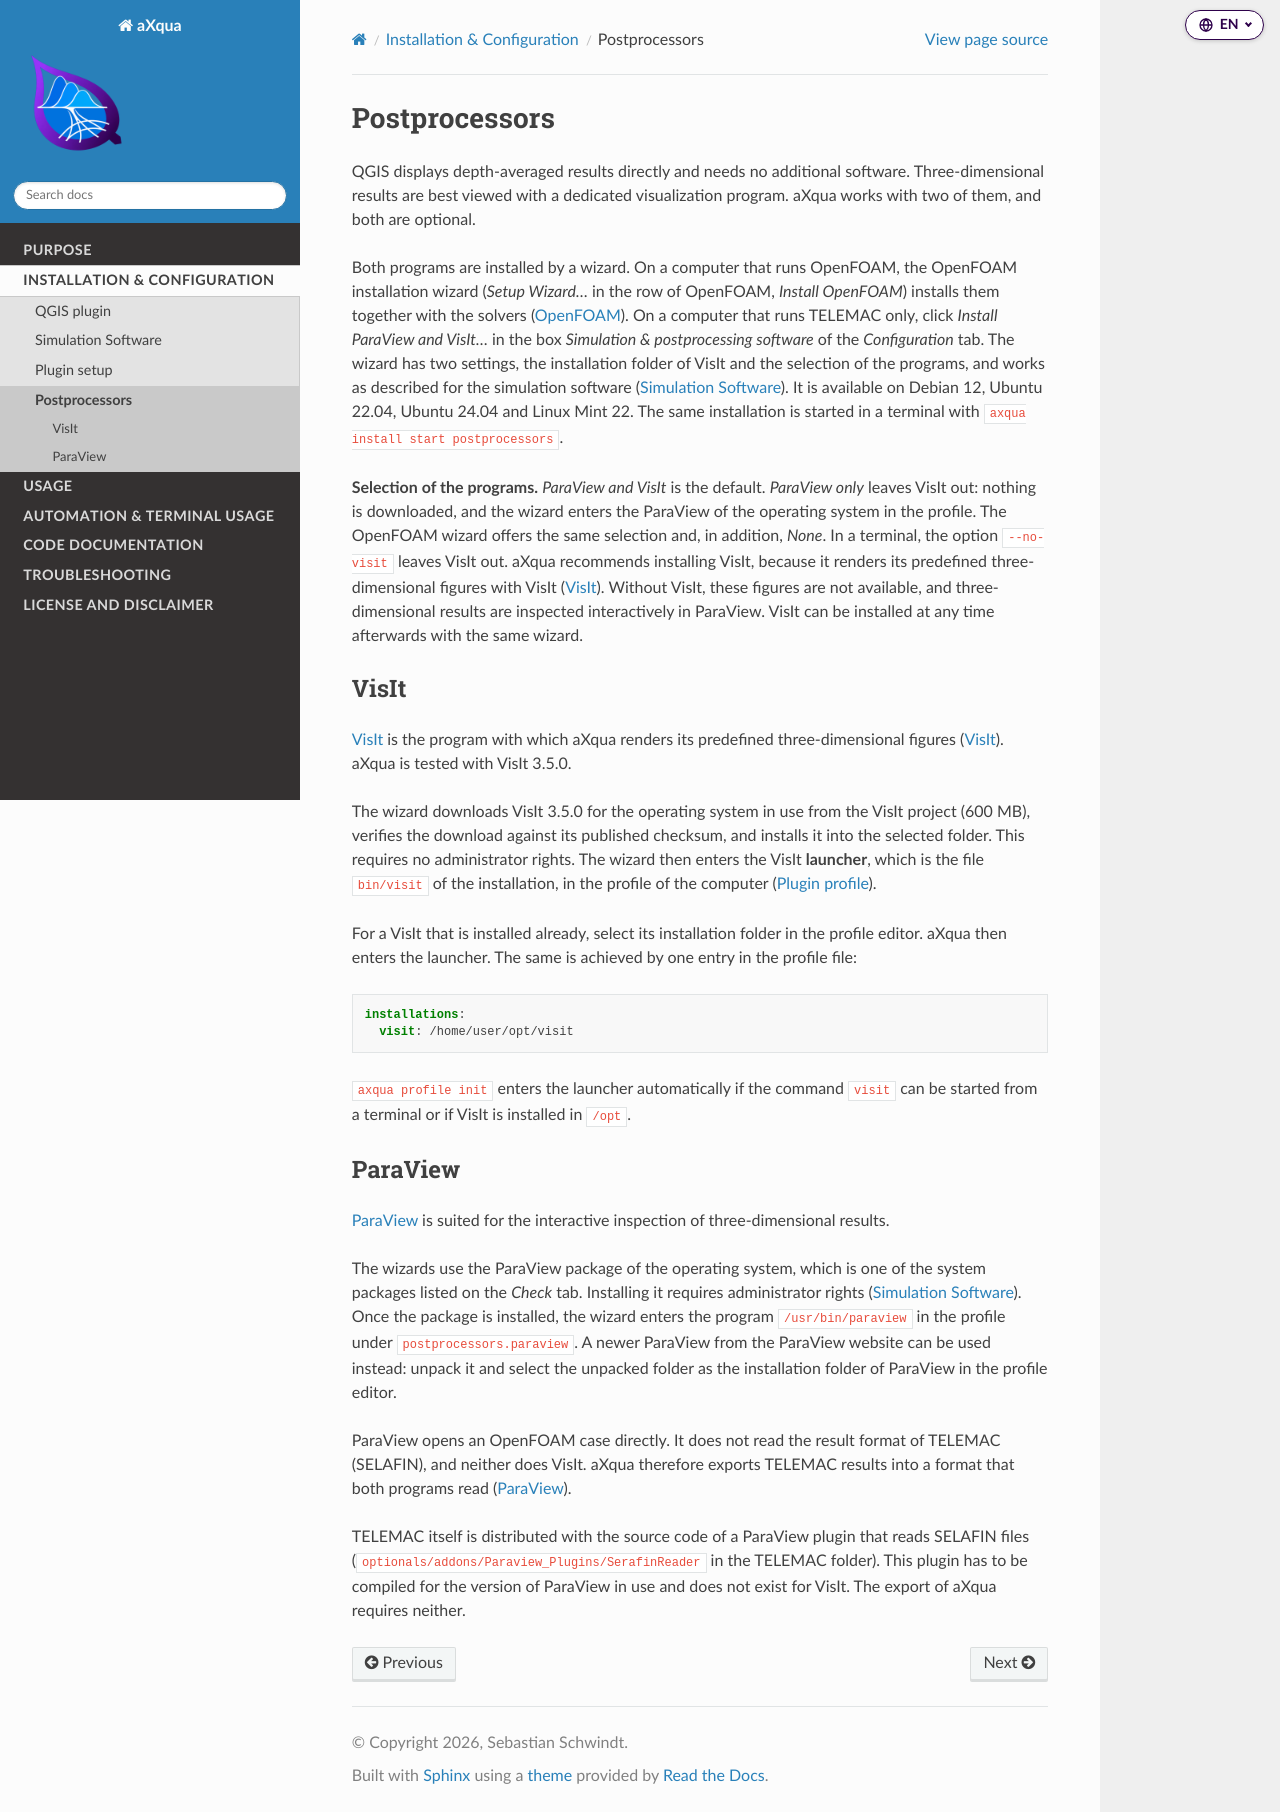

repository: sschwindt/aXqua · page: installation/postprocessors.html · generator: sphinx

.. _help-postprocessors:

Postprocessors
==============

QGIS displays depth-averaged results directly and needs no additional software. Three-dimensional results are best viewed with a dedicated visualization program. aXqua works with two of them, and both are optional.

Both programs are installed by a wizard. On a computer that runs OpenFOAM, the OpenFOAM installation wizard (*Setup Wizard...* in the row of OpenFOAM, *Install OpenFOAM*) installs them together with the solvers (:ref:`install-openfoam`). On a computer that runs TELEMAC only, click *Install ParaView and VisIt...* in the box *Simulation & postprocessing software* of the *Configuration* tab. The wizard has two settings, the installation folder of VisIt and the selection of the programs, and works as described for the simulation software (:doc:`simulation-software`). It is available on Debian 12, Ubuntu 22.04, Ubuntu 24.04 and Linux Mint 22. The same installation is started in a terminal with ``axqua install start postprocessors``.

**Selection of the programs.** *ParaView and VisIt* is the default. *ParaView only* leaves VisIt out: nothing is downloaded, and the wizard enters the ParaView of the operating system in the profile. The OpenFOAM wizard offers the same selection and, in addition, *None*. In a terminal, the option ``--no-visit`` leaves VisIt out. aXqua recommends installing VisIt, because it renders its predefined three-dimensional figures with VisIt (:ref:`help-postprocessing-visit`). Without VisIt, these figures are not available, and three-dimensional results are inspected interactively in ParaView. VisIt can be installed at any time afterwards with the same wizard.

.. _install-visit:

VisIt
-----

`VisIt <https://visit-dav.github.io/visit-website/>`_ is the program with which aXqua renders its predefined three-dimensional figures (:ref:`help-postprocessing-visit`). aXqua is tested with VisIt 3.5.0.

The wizard downloads VisIt 3.5.0 for the operating system in use from the VisIt project (600 MB), verifies the download against its published checksum, and installs it into the selected folder. This requires no administrator rights. The wizard then enters the VisIt **launcher**, which is the file ``bin/visit`` of the installation, in the profile of the computer (:ref:`plugin-profile`).

For a VisIt that is installed already, select its installation folder in the profile editor. aXqua then enters the launcher. The same is achieved by one entry in the profile file:

.. code-block:: yaml

   installations:
     visit: /home/user/opt/visit

``axqua profile init`` enters the launcher automatically if the command ``visit`` can be started from a terminal or if VisIt is installed in ``/opt``.

.. _install-paraview:

ParaView
--------

`ParaView <https://www.paraview.org/download/>`_ is suited for the interactive inspection of three-dimensional results.

The wizards use the ParaView package of the operating system, which is one of the system packages listed on the *Check* tab. Installing it requires administrator rights (:doc:`simulation-software`). Once the package is installed, the wizard enters the program ``/usr/bin/paraview`` in the profile under ``postprocessors.paraview``. A newer ParaView from the ParaView website can be used instead: unpack it and select the unpacked folder as the installation folder of ParaView in the profile editor.

ParaView opens an OpenFOAM case directly. It does not read the result format of TELEMAC (SELAFIN), and neither does VisIt. aXqua therefore exports TELEMAC results into a format that both programs read (:ref:`help-postprocessing-paraview`).

TELEMAC itself is distributed with the source code of a ParaView plugin that reads SELAFIN files (``optionals/addons/Paraview_Plugins/SerafinReader`` in the TELEMAC folder). This plugin has to be compiled for the version of ParaView in use and does not exist for VisIt. The export of aXqua requires neither.
